Labelled photos from "dataset", an image-classification folder in jj4002/vietnamese-food-classification. The possible labels are: banh chung, banh xeo, bun bo Hue, bun dau mam tom, cha gio, chao long.

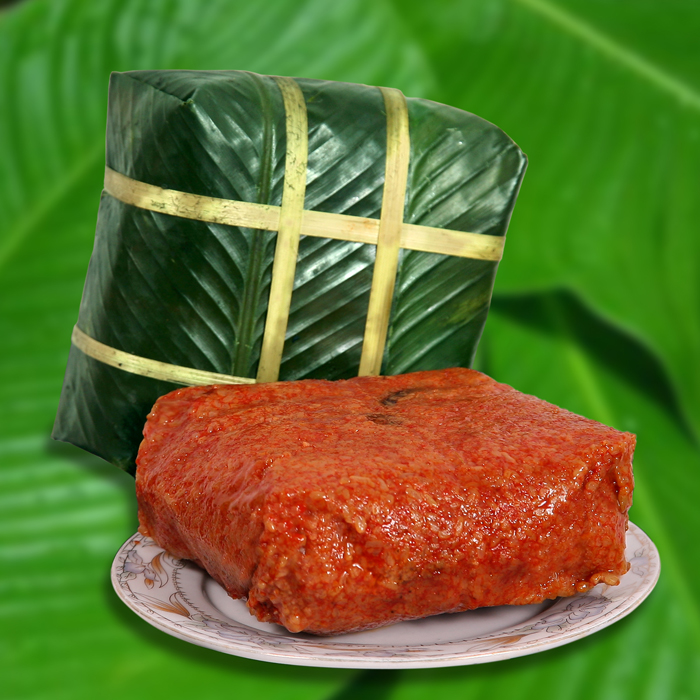
Label: banh chung

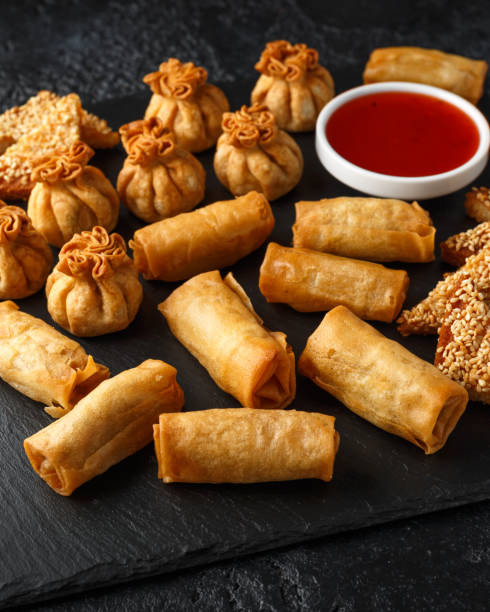
Label: cha gio

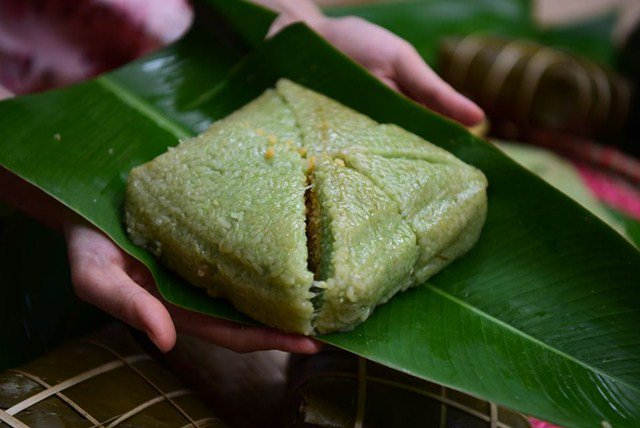
Label: banh chung

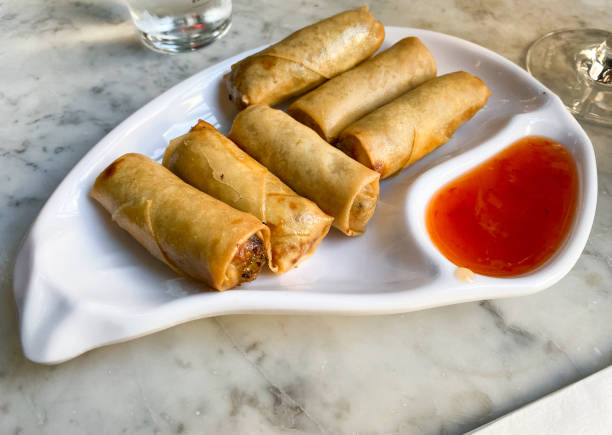
Label: cha gio

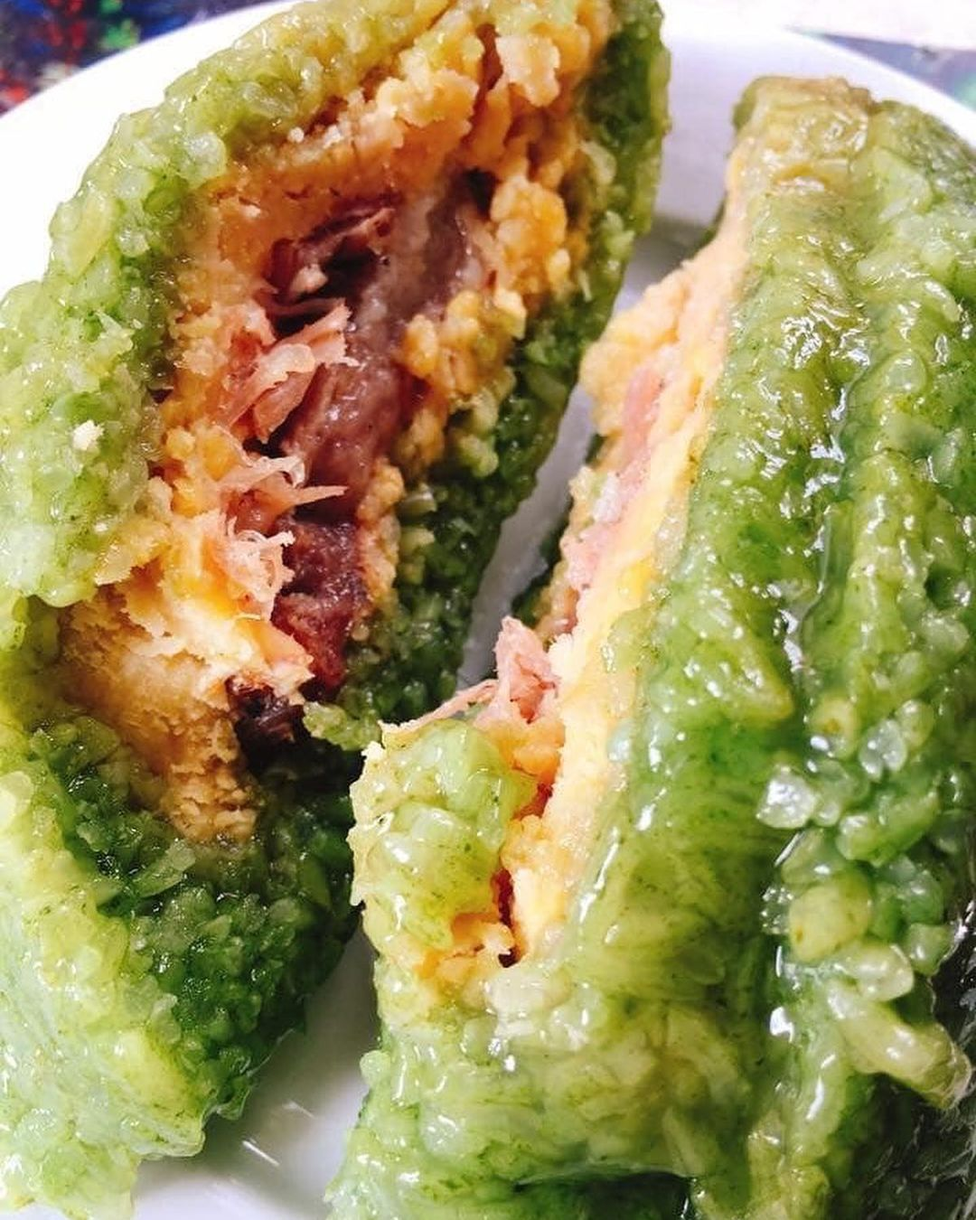
Label: banh chung

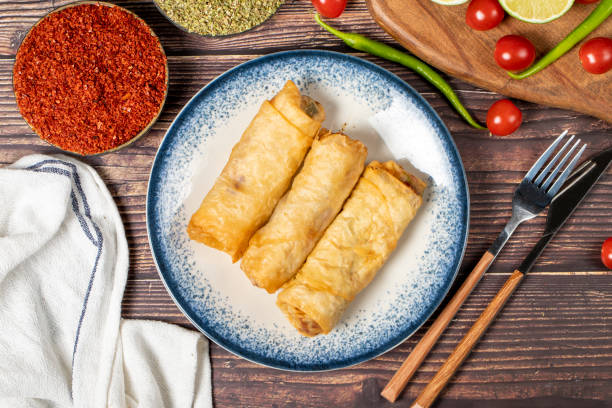
Label: cha gio
